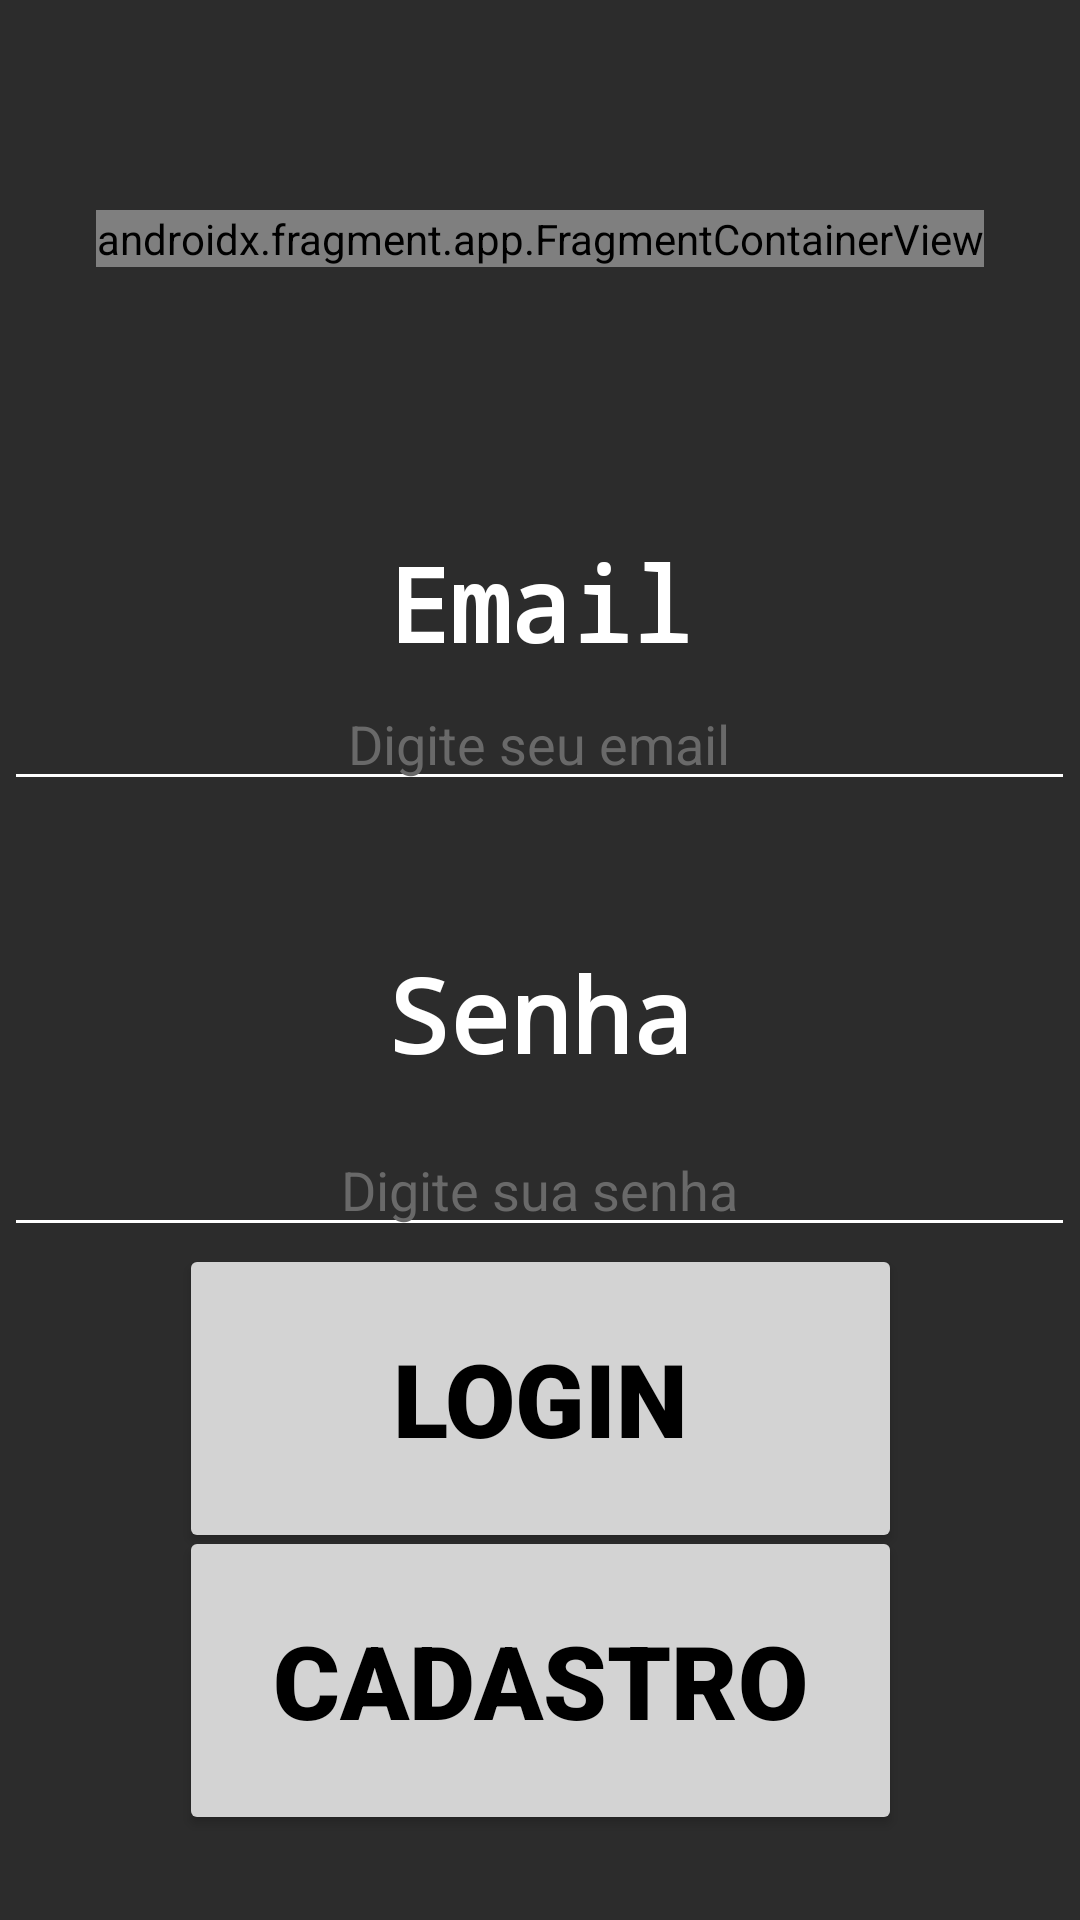

The Android layout XML behind this screen, and the referenced resources:
<!-- AndroidManifest.xml: application theme Theme.AppCompat.NoActionBar -->
<!-- res/layout/activity_main.xml -->
<?xml version="1.0" encoding="utf-8"?>
<androidx.constraintlayout.widget.ConstraintLayout xmlns:android="http://schemas.android.com/apk/res/android"
    xmlns:app="http://schemas.android.com/apk/res-auto"
    xmlns:tools="http://schemas.android.com/tools"
    android:layout_width="match_parent"
    android:layout_height="match_parent"
    android:background="@color/background"
    tools:context=".MainActivity">

    <EditText
        android:id="@+id/email"
        android:layout_width="wrap_content"
        android:layout_height="wrap_content"
        android:backgroundTint="@color/white"
        android:ems="17"
        android:hint="@string/hintemail"
        android:inputType="textEmailAddress"
        android:textAlignment="center"
        android:textColor="#FFFFFF"
        android:textColorHighlight="#FFFFFF"
        android:textColorHint="@color/hintcolor"
        android:textColorLink="#FFFFFF"
        app:layout_constraintBottom_toBottomOf="parent"
        app:layout_constraintEnd_toEndOf="parent"
        app:layout_constraintHorizontal_bias="0.49"
        app:layout_constraintStart_toStartOf="parent"
        app:layout_constraintTop_toTopOf="parent"
        app:layout_constraintVertical_bias="0.377" />

    <EditText
        android:id="@+id/senha"
        android:layout_width="wrap_content"
        android:layout_height="wrap_content"
        android:backgroundTint="@color/white"
        android:ems="17"
        android:hint="@string/hintsenha"
        android:inputType="textPassword"
        android:textAlignment="center"
        android:textColor="#FFFFFF"
        android:textColorHighlight="#FFFFFF"
        android:textColorHint="@color/hintcolor"
        android:textColorLink="#FFFFFF"
        app:layout_constraintBottom_toBottomOf="parent"
        app:layout_constraintEnd_toEndOf="parent"
        app:layout_constraintHorizontal_bias="0.49"
        app:layout_constraintStart_toStartOf="parent"
        app:layout_constraintTop_toTopOf="parent"
        app:layout_constraintVertical_bias="0.625" />

    <TextView
        android:id="@+id/emailText"
        android:layout_width="wrap_content"
        android:layout_height="wrap_content"
        android:fontFamily="monospace"
        android:text="@string/email"
        android:textColor="#FFFFFF"
        android:textSize="34sp"
        android:textStyle="bold"
        app:layout_constraintBottom_toBottomOf="parent"
        app:layout_constraintEnd_toEndOf="parent"
        app:layout_constraintStart_toStartOf="parent"
        app:layout_constraintTop_toTopOf="parent"
        app:layout_constraintVertical_bias="0.3" />

    <TextView
        android:id="@+id/senhaText"
        android:layout_width="wrap_content"
        android:layout_height="wrap_content"
        android:fontFamily="monospace"
        android:text="@string/senha"
        android:textColor="#FFFFFF"
        android:textSize="34sp"
        android:textStyle="bold"
        app:layout_constraintBottom_toBottomOf="parent"
        app:layout_constraintEnd_toEndOf="parent"
        app:layout_constraintStart_toStartOf="parent"
        app:layout_constraintTop_toTopOf="parent"
        app:layout_constraintVertical_bias="0.53" />

    <Button
        android:id="@+id/cadastroButton"
        android:layout_width="241dp"
        android:layout_height="103dp"
        android:backgroundTint="@color/buttoncolor"
        android:fontFamily="sans-serif-black"
        android:onClick="cadastro"
        android:text="Cadastro"
        android:textColor="@color/black"
        android:textSize="34sp"
        android:textStyle="bold"
        app:layout_constraintBottom_toBottomOf="parent"
        app:layout_constraintEnd_toEndOf="parent"
        app:layout_constraintStart_toStartOf="parent"
        app:layout_constraintTop_toTopOf="parent"
        android:theme="@style/Botao.Branco"
        app:layout_constraintVertical_bias="0.947" />

    <Button
        android:id="@+id/loginButton2"
        android:layout_width="241dp"
        android:layout_height="103dp"
        android:backgroundTint="@color/buttoncolor"
        android:fontFamily="sans-serif-black"
        android:onClick="logar"
        android:text="LOGIN"
        android:textAppearance="@style/TextAppearance.AppCompat.Body2"
        android:textColor="@color/black"
        android:textSize="34sp"
        android:textStyle="bold"
        android:theme="@style/Botao.Branco"
        app:layout_constraintBottom_toBottomOf="parent"
        app:layout_constraintEnd_toEndOf="parent"
        app:layout_constraintStart_toStartOf="parent"
        app:layout_constraintTop_toTopOf="parent"
        app:layout_constraintVertical_bias="0.772" />

    <androidx.fragment.app.FragmentContainerView
        android:id="@+id/logo_main"
        android:name="com.example.campobarba.LogoFragment"
        android:layout_width="wrap_content"
        android:layout_height="wrap_content"
        android:layout_marginTop="70dp"
        app:layout_constraintEnd_toEndOf="parent"
        app:layout_constraintHorizontal_bias="0.498"
        app:layout_constraintStart_toStartOf="parent"
        app:layout_constraintTop_toTopOf="parent" />


</androidx.constraintlayout.widget.ConstraintLayout>
<!-- resources referenced by this layout -->
<resources>
  <color name="background">#2C2C2C</color>
  <color name="black">#FF000000</color>
  <color name="buttoncolor">#D3D3D3</color>
  <color name="hintcolor">#696969</color>
  <color name="white">#FFFFFFFF</color>
  <string name="email">Email</string>
  <string name="hintemail">Digite seu email</string>
  <string name="hintsenha">Digite sua senha</string>
  <string name="senha">Senha</string>
  <style name="Botao.Branco" parent="ThemeOverlay.AppCompat">
          <item name="colorAccent">@android:color/white</item>
      </style>
</resources>
